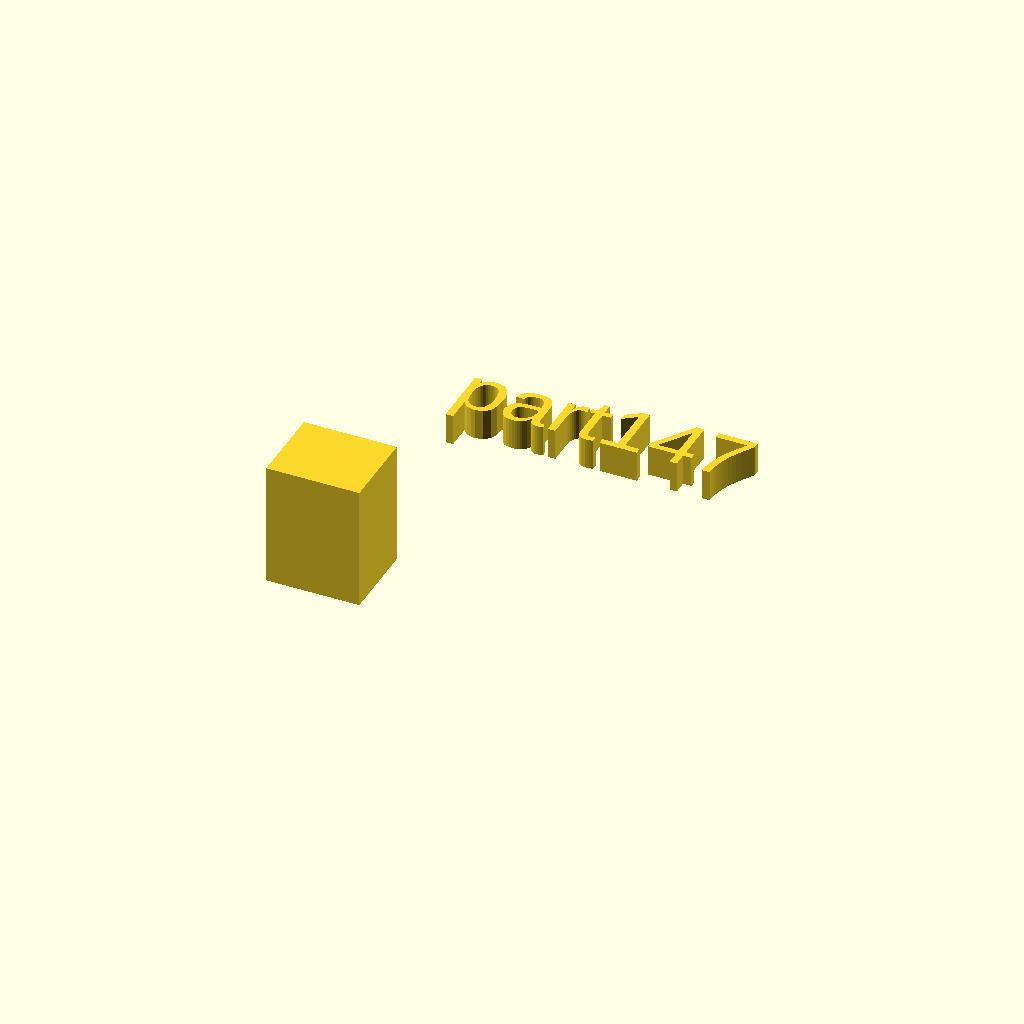
Cell 1: the model at its default parameters.
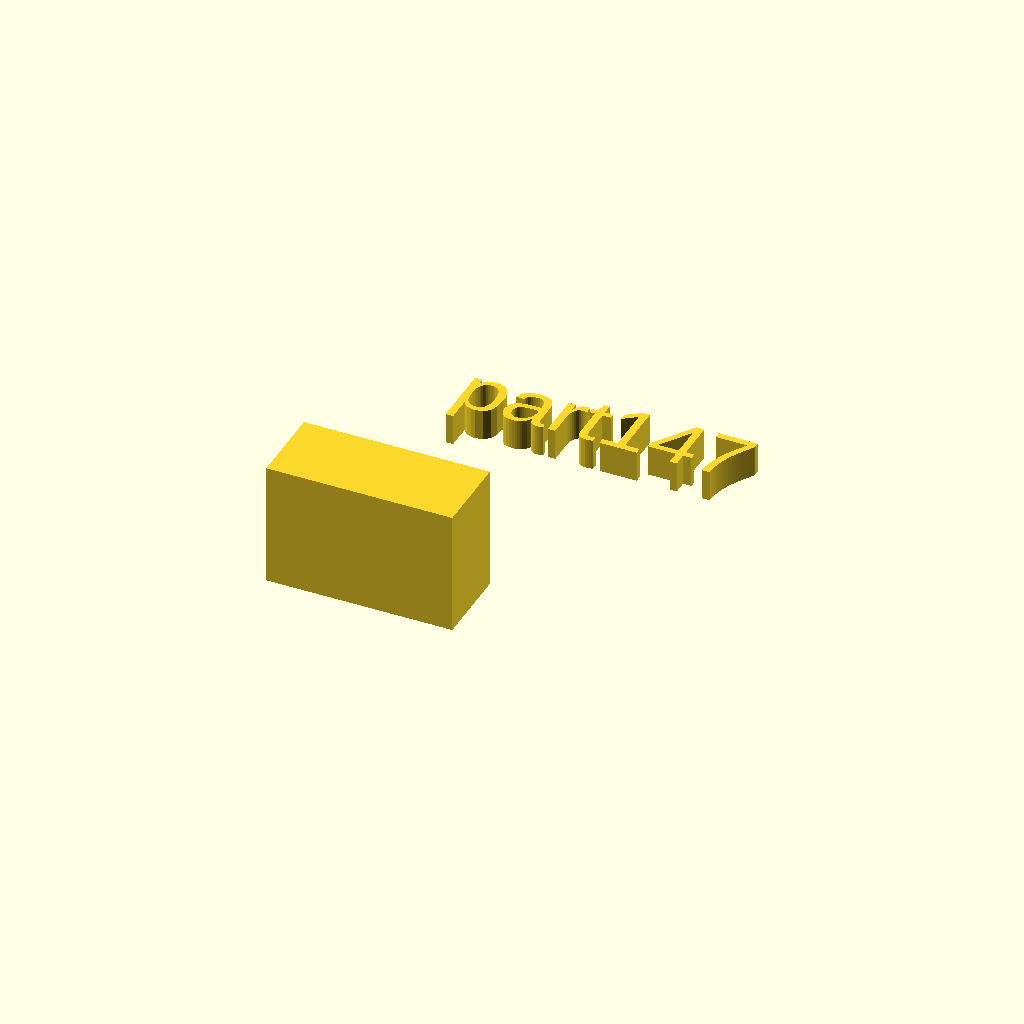
Cell 2 — xdim set to 30, the other parameters unchanged.
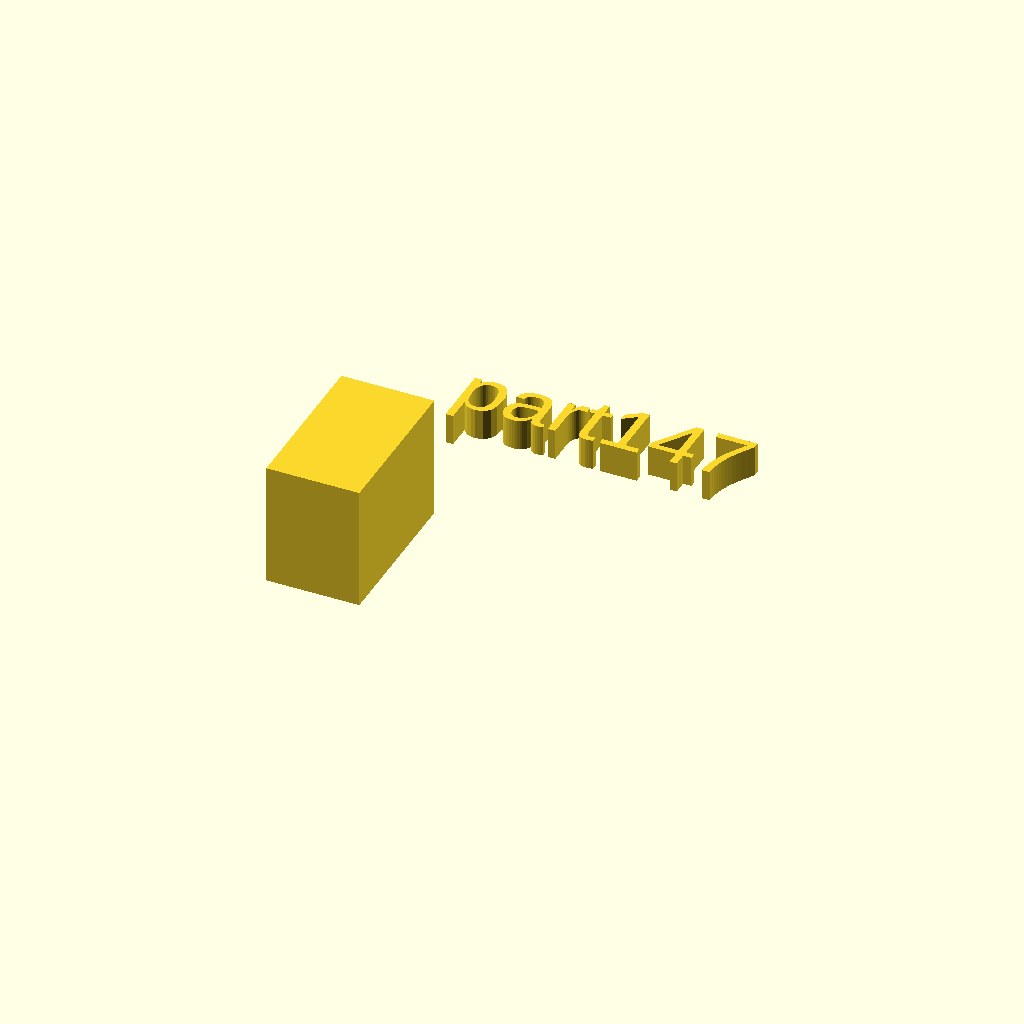
Cell 3: ydim = 26 (everything else at default).
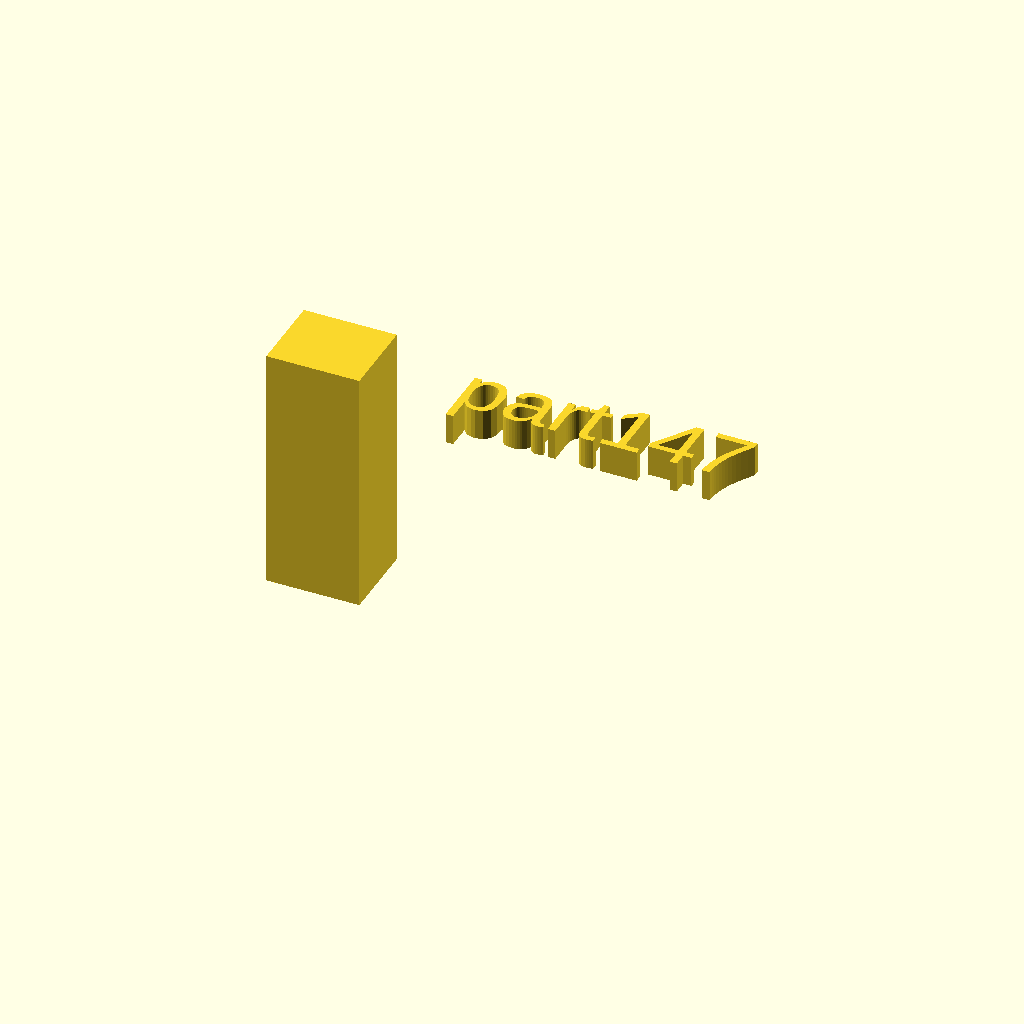
Cell 4: the same model with zdim = 40.
One fixed orthographic camera (rotation 55°, 0°, 25°; colour scheme Cornfield) for every cell.
The OpenSCAD source (docs/local_scad/001/047.scad):
//[CUSTOMIZATION]
// X Dimension
xdim=15;
// Y Dimension
ydim=13;
// Z Dimension
zdim=20;
// Message
txt="part147";
// I love it
boolvar=true;
module __END_CUSTOMIZATIONS () {}
cube([xdim,ydim,zdim]);
translate([20,20,20]) { linear_extrude(5) text(txt, font="Liberation Sans"); }
Customizer parameters (derived from the source; name, type, default, range or options):
xdim: number, default 15
ydim: number, default 13
zdim: number, default 20
txt: string, default "part147"
boolvar: bool, default true
